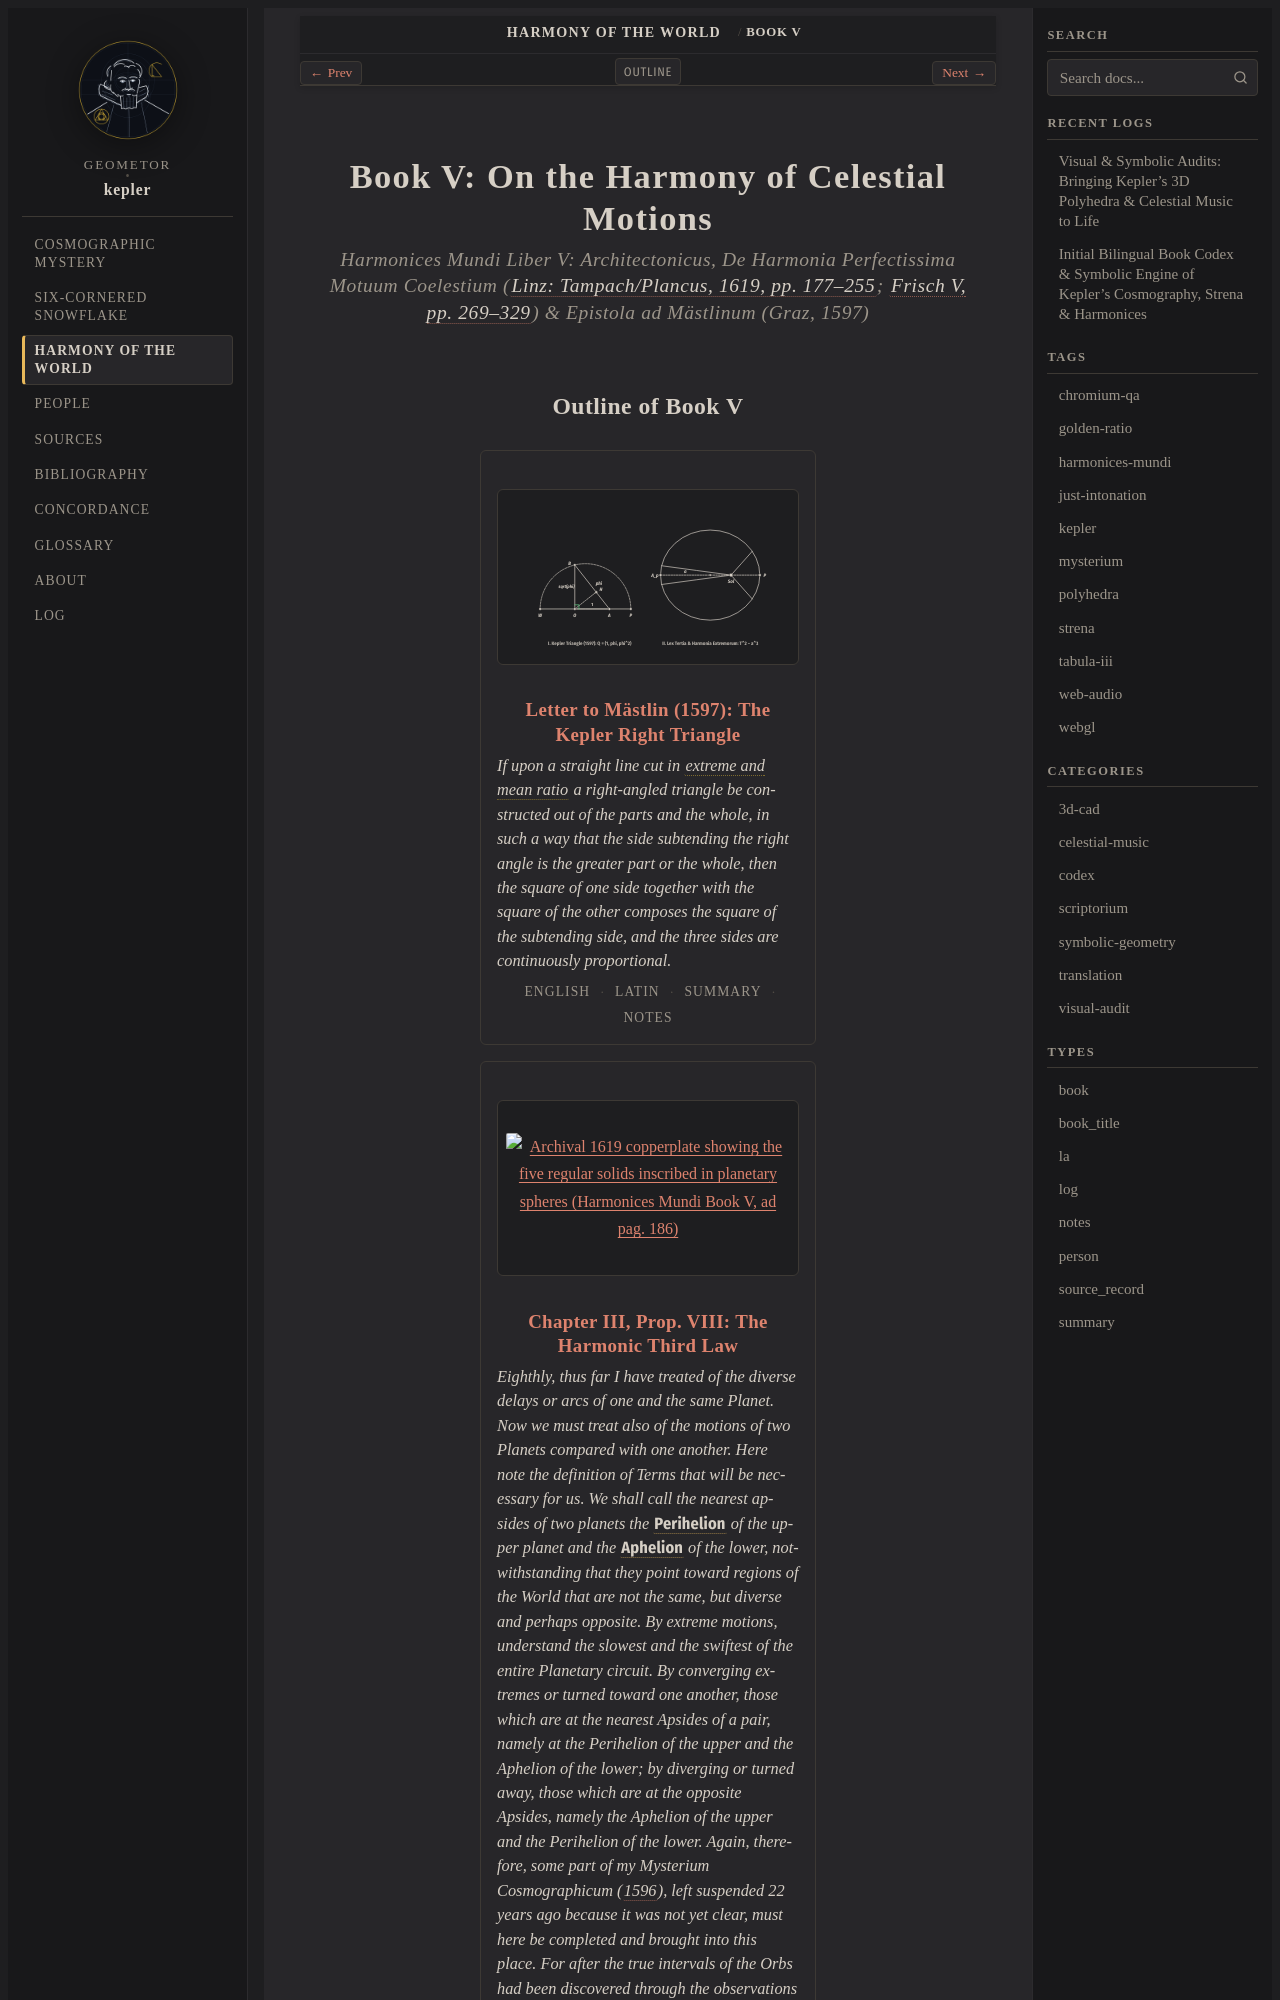

repository: geometor/kepler · page: harmonices_mundi/liber_v/index.html · generator: sphinx

:title: Book V: On the Harmony of Celestial Motions
:layout: book
:canonical_id: Book V
:order: 5
:excerpt: Book V of The Harmony of the World & the 1597 Epistola: The Kepler Right Triangle (1, sqrt(phi), phi), planetary aphelion/perihelion consonances, Universal Creation Chords, and Kepler's Harmonic Third Law ((T1/T2)^2 = (a1/a2)^3).
